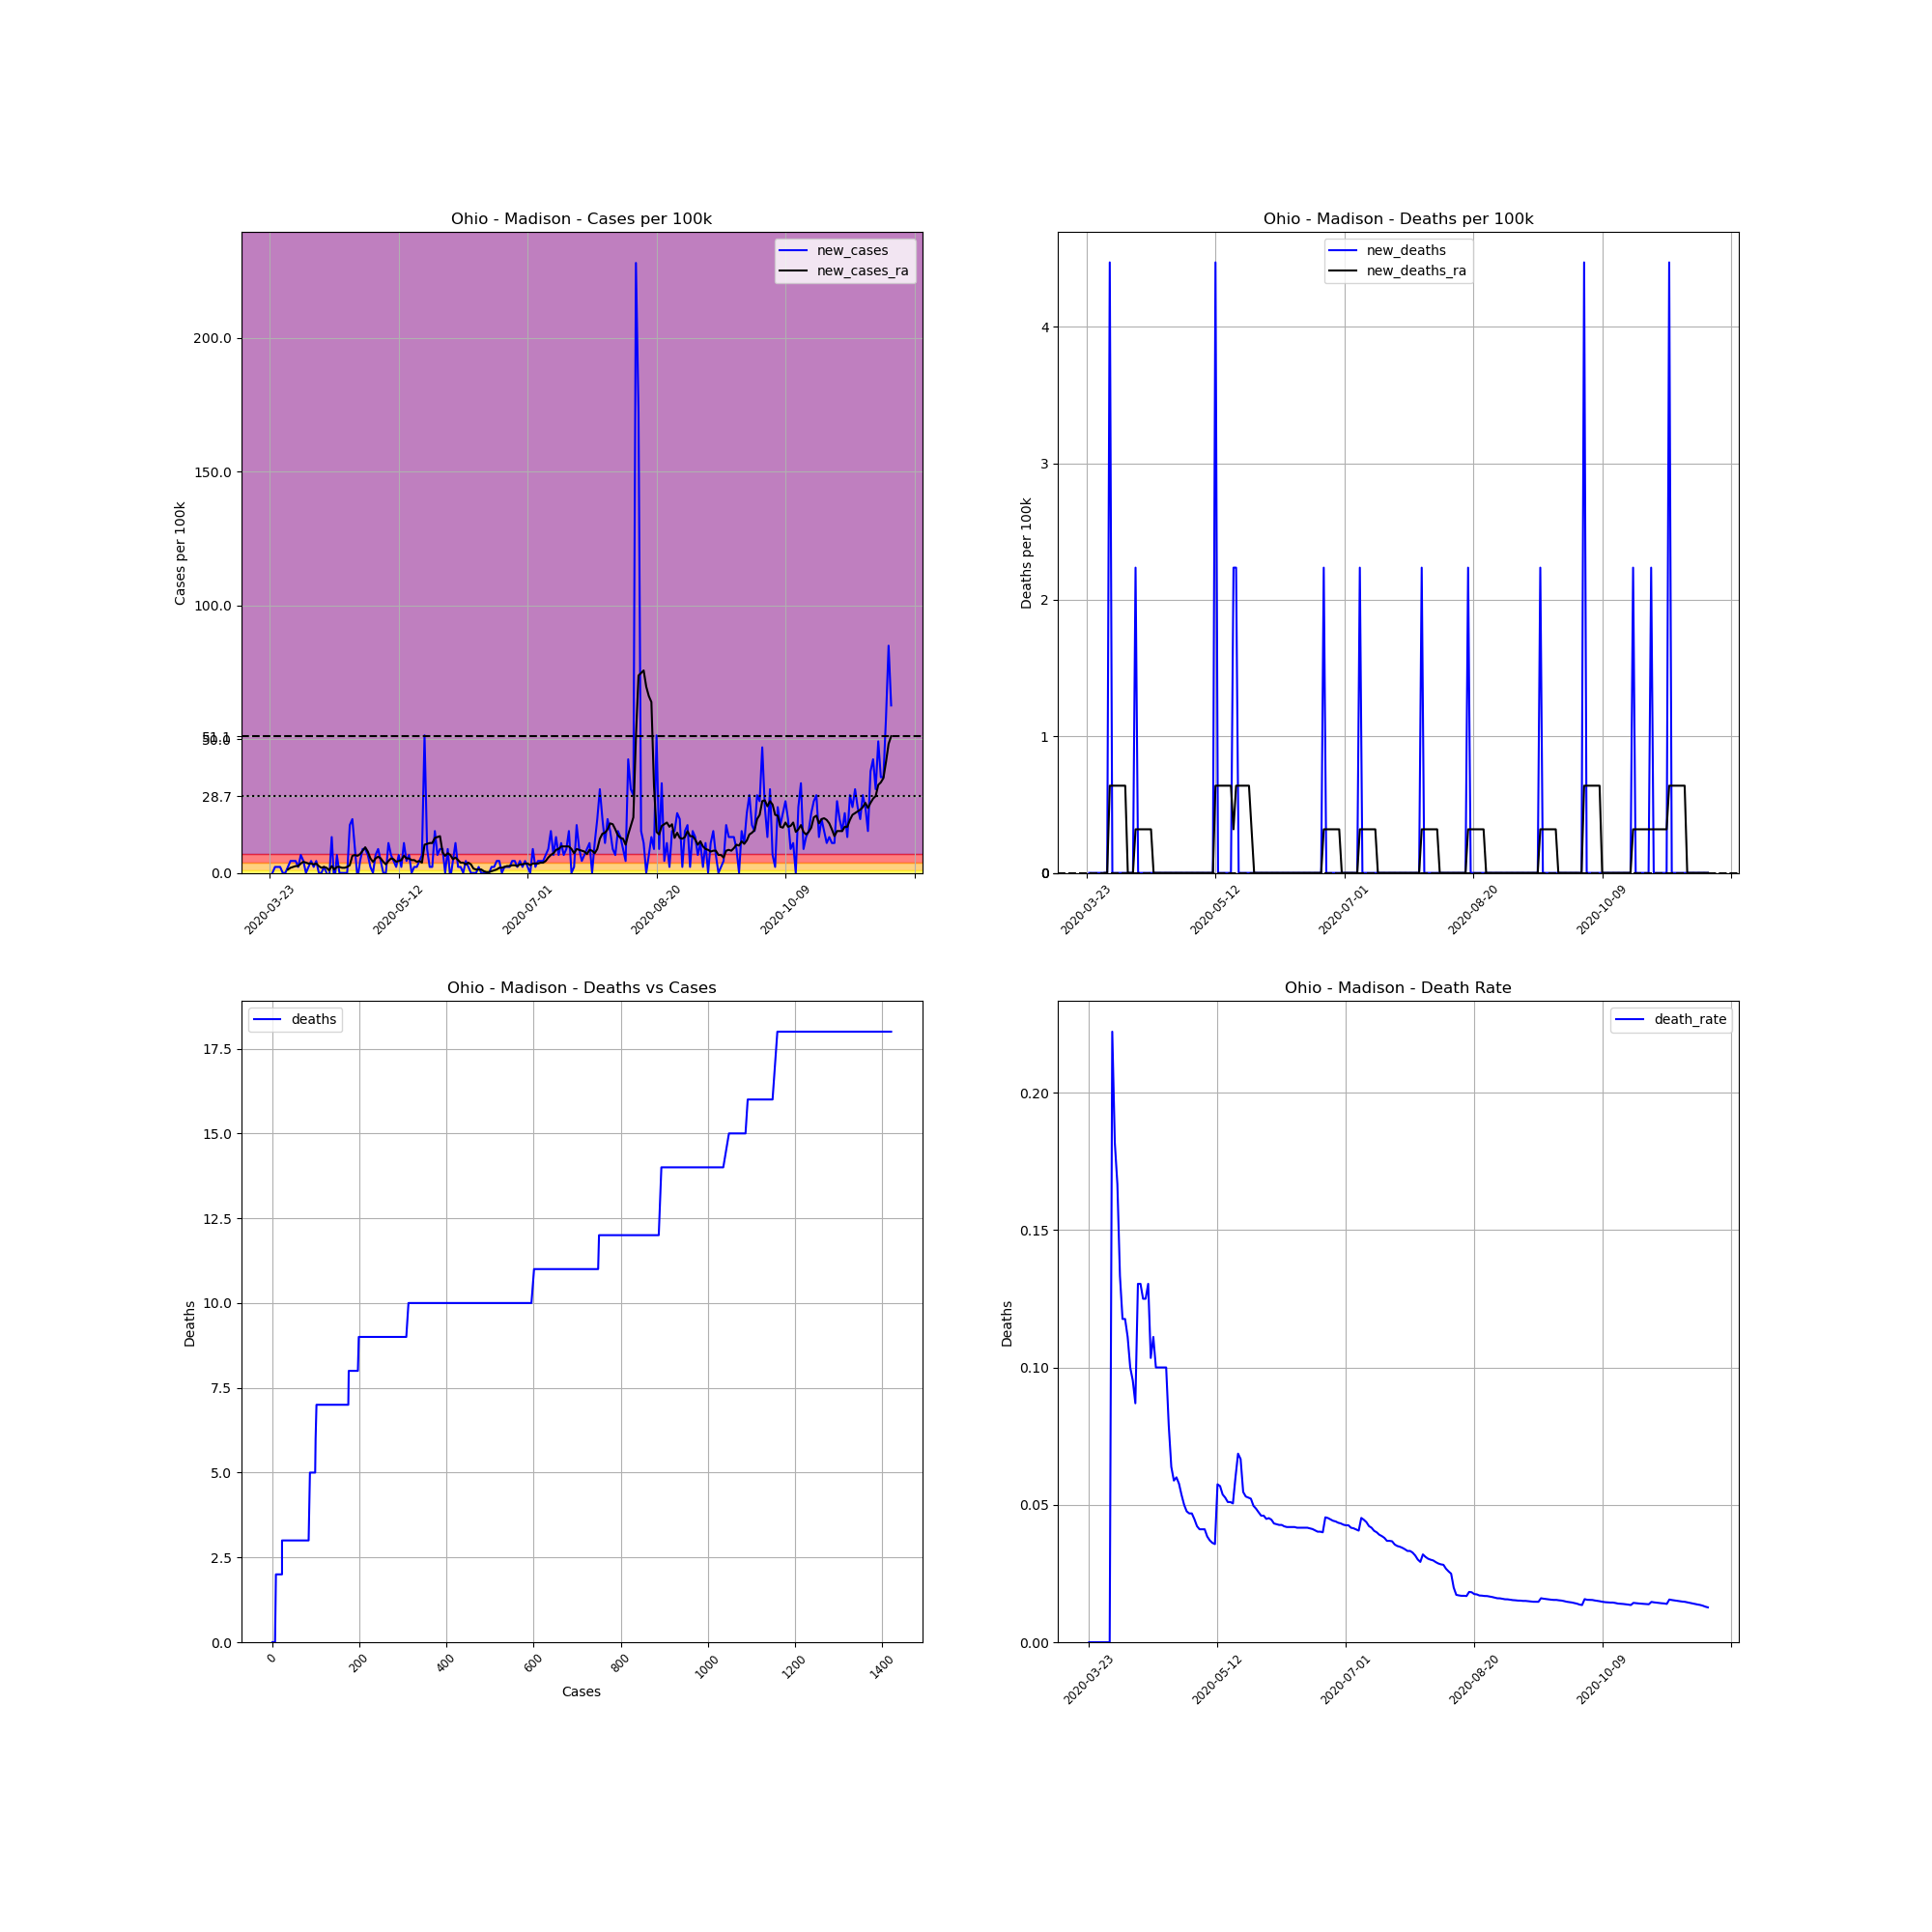

The table this chart was drawn from, first rows:
, date, county, state, fips, cases, deaths, COUNTY, STNAME, CTYNAME, POPESTIMATE2019, cases_per_100k, deaths_per_100k, death_rate, new_cases, new_deaths, new_cases_ra, new_deaths_ra
294157, 2020-03-23, Madison, Ohio, 39097, 1, 0, 97, Ohio, Madison, 44731, 2.236, 0.0, 0.0, , , , 
294158, 2020-03-24, Madison, Ohio, 39097, 1, 0, 97, Ohio, Madison, 44731, 2.236, 0.0, 0.0, 0.0, 0.0, , 
294159, 2020-03-25, Madison, Ohio, 39097, 2, 0, 97, Ohio, Madison, 44731, 4.471, 0.0, 0.0, 2.236, 0.0, , 
294160, 2020-03-26, Madison, Ohio, 39097, 3, 0, 97, Ohio, Madison, 44731, 6.707, 0.0, 0.0, 2.236, 0.0, , 
294161, 2020-03-27, Madison, Ohio, 39097, 4, 0, 97, Ohio, Madison, 44731, 8.942, 0.0, 0.0, 2.236, 0.0, , 
294162, 2020-03-28, Madison, Ohio, 39097, 4, 0, 97, Ohio, Madison, 44731, 8.942, 0.0, 0.0, 0.0, 0.0, , 
294163, 2020-03-29, Madison, Ohio, 39097, 4, 0, 97, Ohio, Madison, 44731, 8.942, 0.0, 0.0, 0.0, 0.0, , 
294164, 2020-03-30, Madison, Ohio, 39097, 5, 0, 97, Ohio, Madison, 44731, 11.18, 0.0, 0.0, 2.236, 0.0, 1.277, 0.0
294165, 2020-03-31, Madison, Ohio, 39097, 7, 0, 97, Ohio, Madison, 44731, 15.65, 0.0, 0.0, 4.471, 0.0, 1.916, 0.0
294166, 2020-04-01, Madison, Ohio, 39097, 9, 2, 97, Ohio, Madison, 44731, 20.12, 4.471, 0.2222, 4.471, 4.471, 2.236, 0.6387
294167, 2020-04-02, Madison, Ohio, 39097, 11, 2, 97, Ohio, Madison, 44731, 24.59, 4.471, 0.1818, 4.471, 0.0, 2.555, 0.6387
294168, 2020-04-03, Madison, Ohio, 39097, 12, 2, 97, Ohio, Madison, 44731, 26.83, 4.471, 0.1667, 2.236, 0.0, 2.555, 0.6387
294169, 2020-04-04, Madison, Ohio, 39097, 15, 2, 97, Ohio, Madison, 44731, 33.53, 4.471, 0.1333, 6.707, 0.0, 3.513, 0.6387
294170, 2020-04-05, Madison, Ohio, 39097, 17, 2, 97, Ohio, Madison, 44731, 38, 4.471, 0.1176, 4.471, 0.0, 4.152, 0.6387
294171, 2020-04-06, Madison, Ohio, 39097, 17, 2, 97, Ohio, Madison, 44731, 38, 4.471, 0.1176, 0.0, 0.0, 3.832, 0.6387
294172, 2020-04-07, Madison, Ohio, 39097, 18, 2, 97, Ohio, Madison, 44731, 40.24, 4.471, 0.1111, 2.236, 0.0, 3.513, 0.6387
294173, 2020-04-08, Madison, Ohio, 39097, 20, 2, 97, Ohio, Madison, 44731, 44.71, 4.471, 0.1, 4.471, 0.0, 3.513, 0.0
294174, 2020-04-09, Madison, Ohio, 39097, 21, 2, 97, Ohio, Madison, 44731, 46.95, 4.471, 0.09524, 2.236, 0.0, 3.194, 0.0
294175, 2020-04-10, Madison, Ohio, 39097, 23, 2, 97, Ohio, Madison, 44731, 51.42, 4.471, 0.08696, 4.471, 0.0, 3.513, 0.0
294176, 2020-04-11, Madison, Ohio, 39097, 23, 3, 97, Ohio, Madison, 44731, 51.42, 6.707, 0.1304, 0.0, 2.236, 2.555, 0.3194
294177, 2020-04-12, Madison, Ohio, 39097, 23, 3, 97, Ohio, Madison, 44731, 51.42, 6.707, 0.1304, 0.0, 0.0, 1.916, 0.3194
294178, 2020-04-13, Madison, Ohio, 39097, 24, 3, 97, Ohio, Madison, 44731, 53.65, 6.707, 0.125, 2.236, 0.0, 2.236, 0.3194
294179, 2020-04-14, Madison, Ohio, 39097, 24, 3, 97, Ohio, Madison, 44731, 53.65, 6.707, 0.125, 0.0, 0.0, 1.916, 0.3194
294180, 2020-04-15, Madison, Ohio, 39097, 23, 3, 97, Ohio, Madison, 44731, 51.42, 6.707, 0.1304, -2.236, 0.0, 0.9581, 0.3194
294181, 2020-04-16, Madison, Ohio, 39097, 29, 3, 97, Ohio, Madison, 44731, 64.83, 6.707, 0.1034, 13.41, 0.0, 2.555, 0.3194
294182, 2020-04-17, Madison, Ohio, 39097, 27, 3, 97, Ohio, Madison, 44731, 60.36, 6.707, 0.1111, -4.471, 0.0, 1.277, 0.3194
294183, 2020-04-18, Madison, Ohio, 39097, 30, 3, 97, Ohio, Madison, 44731, 67.07, 6.707, 0.1, 6.707, 0.0, 2.236, 0.0
294184, 2020-04-19, Madison, Ohio, 39097, 30, 3, 97, Ohio, Madison, 44731, 67.07, 6.707, 0.1, 0.0, 0.0, 2.236, 0.0
294185, 2020-04-20, Madison, Ohio, 39097, 30, 3, 97, Ohio, Madison, 44731, 67.07, 6.707, 0.1, 0.0, 0.0, 1.916, 0.0
294186, 2020-04-21, Madison, Ohio, 39097, 30, 3, 97, Ohio, Madison, 44731, 67.07, 6.707, 0.1, 0.0, 0.0, 1.916, 0.0
294187, 2020-04-22, Madison, Ohio, 39097, 30, 3, 97, Ohio, Madison, 44731, 67.07, 6.707, 0.1, 0.0, 0.0, 2.236, 0.0
294188, 2020-04-23, Madison, Ohio, 39097, 38, 3, 97, Ohio, Madison, 44731, 84.95, 6.707, 0.07895, 17.88, 0.0, 2.874, 0.0
294189, 2020-04-24, Madison, Ohio, 39097, 47, 3, 97, Ohio, Madison, 44731, 105.1, 6.707, 0.06383, 20.12, 0.0, 6.387, 0.0
294190, 2020-04-25, Madison, Ohio, 39097, 51, 3, 97, Ohio, Madison, 44731, 114, 6.707, 0.05882, 8.942, 0.0, 6.707, 0.0
294191, 2020-04-26, Madison, Ohio, 39097, 50, 3, 97, Ohio, Madison, 44731, 111.8, 6.707, 0.06, -2.236, 0.0, 6.387, 0.0
294192, 2020-04-27, Madison, Ohio, 39097, 52, 3, 97, Ohio, Madison, 44731, 116.3, 6.707, 0.05769, 4.471, 0.0, 7.026, 0.0
294193, 2020-04-28, Madison, Ohio, 39097, 56, 3, 97, Ohio, Madison, 44731, 125.2, 6.707, 0.05357, 8.942, 0.0, 8.304, 0.0
294194, 2020-04-29, Madison, Ohio, 39097, 60, 3, 97, Ohio, Madison, 44731, 134.1, 6.707, 0.05, 8.942, 0.0, 9.581, 0.0
294195, 2020-04-30, Madison, Ohio, 39097, 63, 3, 97, Ohio, Madison, 44731, 140.8, 6.707, 0.04762, 6.707, 0.0, 7.984, 0.0
294196, 2020-05-01, Madison, Ohio, 39097, 64, 3, 97, Ohio, Madison, 44731, 143.1, 6.707, 0.04688, 2.236, 0.0, 5.429, 0.0
294197, 2020-05-02, Madison, Ohio, 39097, 64, 3, 97, Ohio, Madison, 44731, 143.1, 6.707, 0.04688, 0.0, 0.0, 4.152, 0.0
294198, 2020-05-03, Madison, Ohio, 39097, 67, 3, 97, Ohio, Madison, 44731, 149.8, 6.707, 0.04478, 6.707, 0.0, 5.429, 0.0
294199, 2020-05-04, Madison, Ohio, 39097, 71, 3, 97, Ohio, Madison, 44731, 158.7, 6.707, 0.04225, 8.942, 0.0, 6.068, 0.0
294200, 2020-05-05, Madison, Ohio, 39097, 73, 3, 97, Ohio, Madison, 44731, 163.2, 6.707, 0.0411, 4.471, 0.0, 5.429, 0.0
294201, 2020-05-06, Madison, Ohio, 39097, 73, 3, 97, Ohio, Madison, 44731, 163.2, 6.707, 0.0411, 0.0, 0.0, 4.152, 0.0
294202, 2020-05-07, Madison, Ohio, 39097, 73, 3, 97, Ohio, Madison, 44731, 163.2, 6.707, 0.0411, 0.0, 0.0, 3.194, 0.0
294203, 2020-05-08, Madison, Ohio, 39097, 78, 3, 97, Ohio, Madison, 44731, 174.4, 6.707, 0.03846, 11.18, 0.0, 4.471, 0.0
294204, 2020-05-09, Madison, Ohio, 39097, 81, 3, 97, Ohio, Madison, 44731, 181.1, 6.707, 0.03704, 6.707, 0.0, 5.429, 0.0
294205, 2020-05-10, Madison, Ohio, 39097, 83, 3, 97, Ohio, Madison, 44731, 185.6, 6.707, 0.03614, 4.471, 0.0, 5.11, 0.0
294206, 2020-05-11, Madison, Ohio, 39097, 84, 3, 97, Ohio, Madison, 44731, 187.8, 6.707, 0.03571, 2.236, 0.0, 4.152, 0.0
294207, 2020-05-12, Madison, Ohio, 39097, 87, 5, 97, Ohio, Madison, 44731, 194.5, 11.18, 0.05747, 6.707, 4.471, 4.471, 0.6387
294208, 2020-05-13, Madison, Ohio, 39097, 88, 5, 97, Ohio, Madison, 44731, 196.7, 11.18, 0.05682, 2.236, 0.0, 4.791, 0.6387
294209, 2020-05-14, Madison, Ohio, 39097, 93, 5, 97, Ohio, Madison, 44731, 207.9, 11.18, 0.05376, 11.18, 0.0, 6.387, 0.6387
294210, 2020-05-15, Madison, Ohio, 39097, 95, 5, 97, Ohio, Madison, 44731, 212.4, 11.18, 0.05263, 4.471, 0.0, 5.429, 0.6387
294211, 2020-05-16, Madison, Ohio, 39097, 98, 5, 97, Ohio, Madison, 44731, 219.1, 11.18, 0.05102, 6.707, 0.0, 5.429, 0.6387
294212, 2020-05-17, Madison, Ohio, 39097, 98, 5, 97, Ohio, Madison, 44731, 219.1, 11.18, 0.05102, 0.0, 0.0, 4.791, 0.6387
294213, 2020-05-18, Madison, Ohio, 39097, 99, 5, 97, Ohio, Madison, 44731, 221.3, 11.18, 0.05051, 2.236, 0.0, 4.791, 0.6387
294214, 2020-05-19, Madison, Ohio, 39097, 100, 6, 97, Ohio, Madison, 44731, 223.6, 13.41, 0.06, 2.236, 2.236, 4.152, 0.3194
294215, 2020-05-20, Madison, Ohio, 39097, 102, 7, 97, Ohio, Madison, 44731, 228, 15.65, 0.06863, 4.471, 2.236, 4.471, 0.6387
294216, 2020-05-21, Madison, Ohio, 39097, 105, 7, 97, Ohio, Madison, 44731, 234.7, 15.65, 0.06667, 6.707, 0.0, 3.832, 0.6387
... 182 more rows
